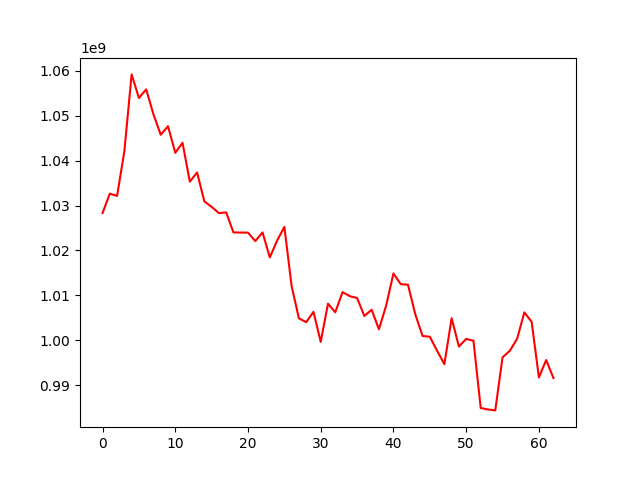

The file beside this chart, header and first rows:
, 0
0, 1028325636
1, 1032628944
2, 1032135163
3, 1042058266
4, 1059154542
5, 1053918230
6, 1055831104
7, 1050279759
8, 1045737711
9, 1047635170
10, 1041729427
11, 1043948511
12, 1035306900
13, 1037344984
14, 1030919956
15, 1029685913
16, 1028311043
17, 1028461958
18, 1024009783
19, 1023993051
20, 1023971160
21, 1022091531
22, 1024016902
23, 1018465289
24, 1022170129
25, 1025254010
26, 1012051022
27, 1004914872
28, 1004058989
29, 1006365026
30, 999680210
31, 1008173155
32, 1006260015
33, 1010746910
34, 1009838094
35, 1009435928
36, 1005438529
37, 1006821304
38, 1002471320
39, 1007772270
40, 1014900622
41, 1012515459
42, 1012385192
43, 1005830134
44, 1000986104
45, 1000821977
46, 997719261
47, 994717589
48, 1004925666
49, 998643580
50, 1000334524
51, 999929042
52, 984963865
53, 984651501
54, 984440909
55, 996243775
56, 997697759
57, 1000343332
58, 1006238256
59, 1004146032
... 3 more rows
